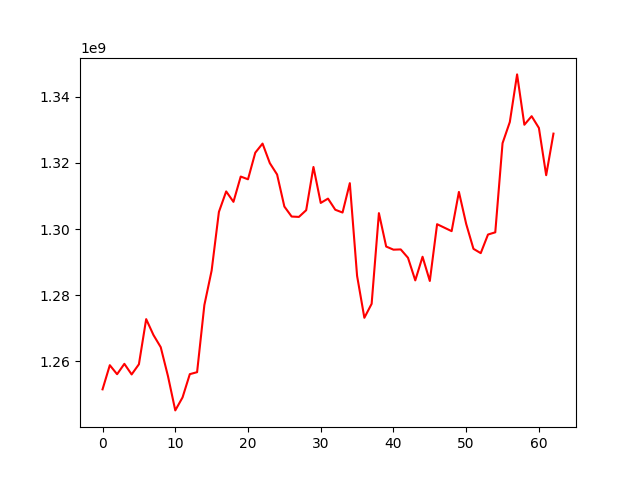

The table this chart was drawn from, first rows:
, 0
0, 1251465223
1, 1258777875
2, 1256043810
3, 1259185679
4, 1255977905
5, 1259056559
6, 1272722139
7, 1267917386
8, 1264228949
9, 1255418532
10, 1245088366
11, 1249017979
12, 1256063883
13, 1256660696
14, 1276979393
15, 1287434990
16, 1305181747
17, 1311392671
18, 1308232634
19, 1315888332
20, 1315064709
21, 1323117250
22, 1325872204
23, 1319961121
24, 1316510633
25, 1306811305
26, 1303784115
27, 1303673820
28, 1305705051
29, 1318794096
30, 1307905868
31, 1309212134
32, 1305842918
33, 1304995668
34, 1313887310
35, 1285809669
36, 1273127135
37, 1277364134
38, 1304812577
39, 1294701932
40, 1293752501
41, 1293831458
42, 1291291470
43, 1284455945
44, 1291608816
45, 1284274804
46, 1301464185
47, 1300416020
48, 1299359563
49, 1311239285
50, 1301548345
51, 1294008040
52, 1292702257
53, 1298334554
54, 1299007289
55, 1325990771
56, 1332408681
57, 1346821376
58, 1331574686
59, 1334164073
... 3 more rows
